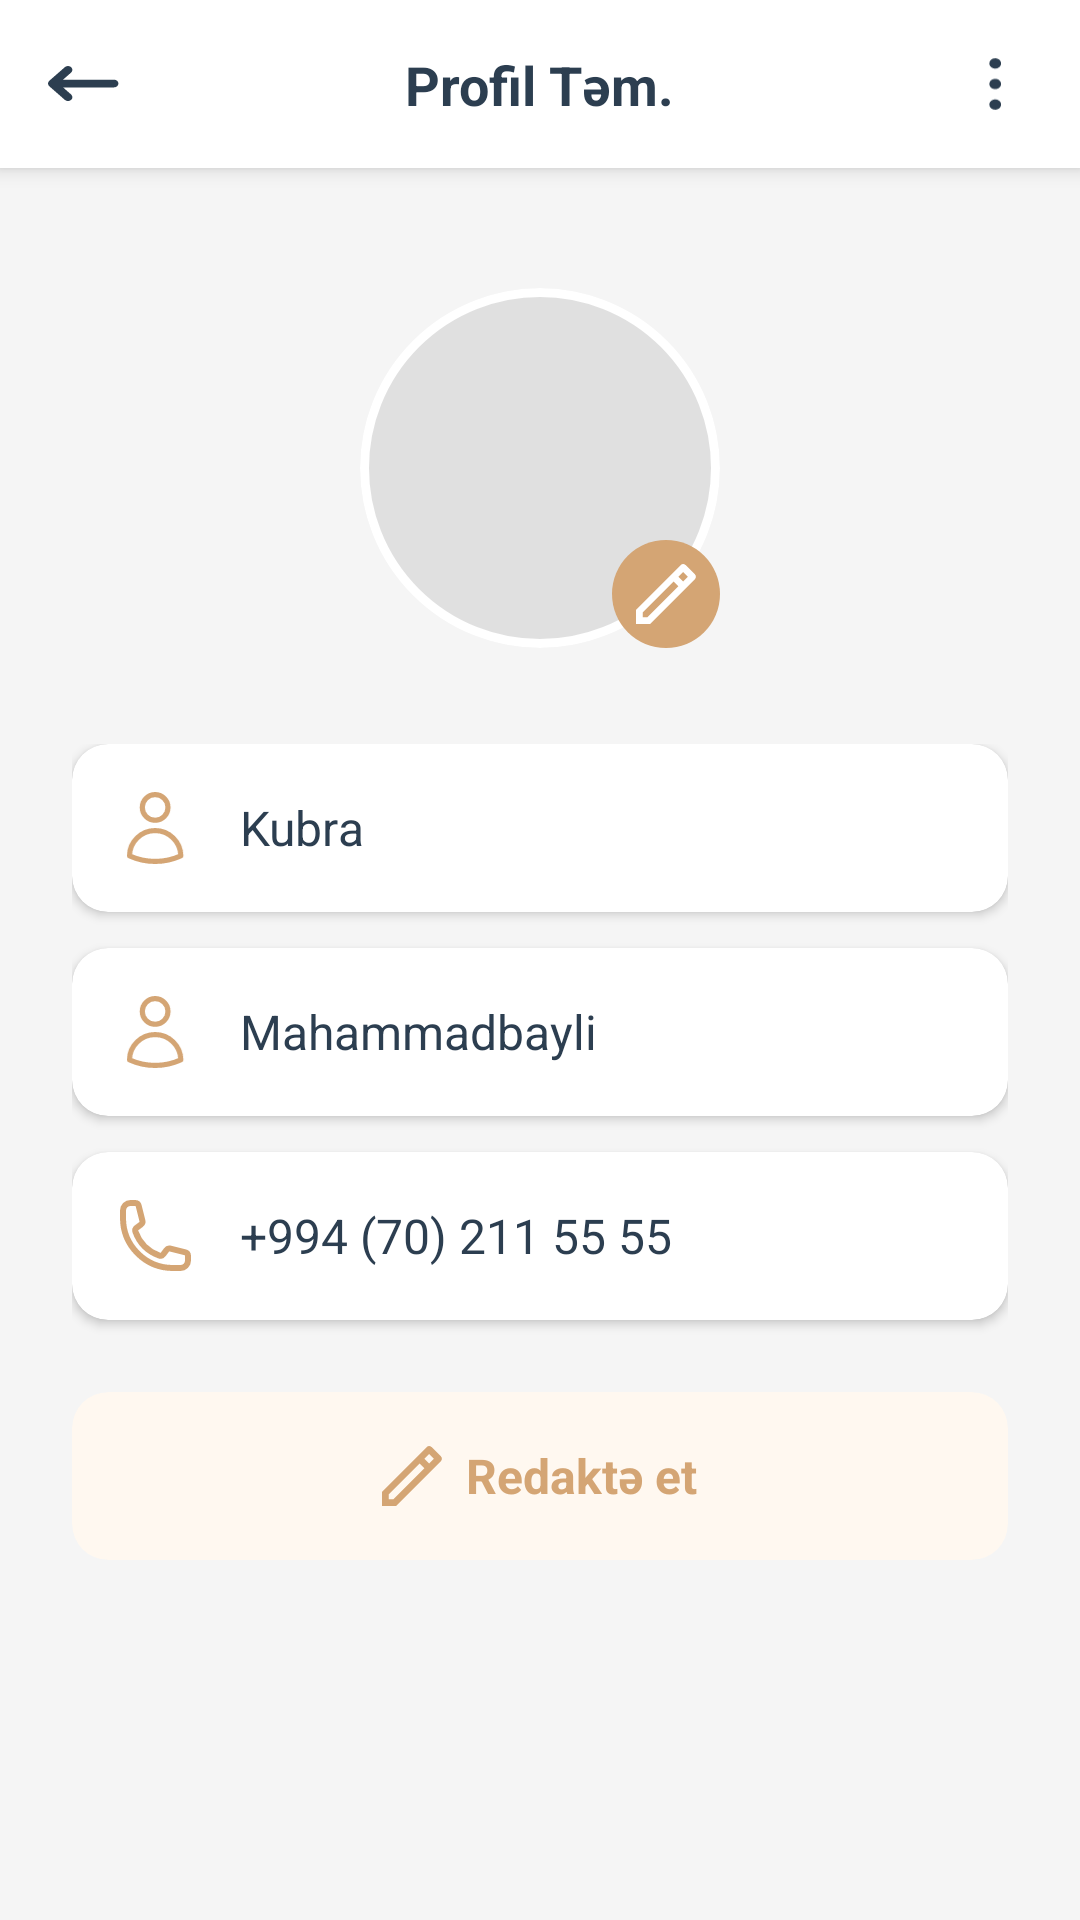

Produce the Android XML layout that renders to this screen, including the resource entries it uses.
<!-- AndroidManifest.xml: application theme Theme.BakuBoutiqueHub -->
<!-- res/layout/fragment_profile_settings.xml -->
<?xml version="1.0" encoding="utf-8"?>
<androidx.constraintlayout.widget.ConstraintLayout
    xmlns:android="http://schemas.android.com/apk/res/android"
    xmlns:app="http://schemas.android.com/apk/res-auto"
    xmlns:tools="http://schemas.android.com/tools"
    android:layout_width="match_parent"
    android:layout_height="match_parent"
    android:background="#F5F5F5">

    
    <androidx.constraintlayout.widget.ConstraintLayout
        android:id="@+id/topBar"
        android:layout_width="match_parent"
        android:layout_height="56dp"
        android:background="@android:color/white"
        android:elevation="4dp"
        app:layout_constraintEnd_toEndOf="parent"
        app:layout_constraintStart_toStartOf="parent"
        app:layout_constraintTop_toTopOf="parent">

        <ImageView
            android:id="@+id/backButton"
            android:layout_width="40dp"
            android:layout_height="40dp"
            android:layout_marginStart="8dp"
            android:padding="8dp"
            android:src="@drawable/arrow_back"
            app:tint="#2C3E50"
            app:layout_constraintBottom_toBottomOf="parent"
            app:layout_constraintStart_toStartOf="parent"
            app:layout_constraintTop_toTopOf="parent" />

        <TextView
            android:layout_width="wrap_content"
            android:layout_height="wrap_content"
            android:text="Profil Təm."
            android:textColor="#2C3E50"
            android:textSize="18sp"
            android:textStyle="bold"
            app:layout_constraintBottom_toBottomOf="parent"
            app:layout_constraintEnd_toEndOf="parent"
            app:layout_constraintStart_toStartOf="parent"
            app:layout_constraintTop_toTopOf="parent" />

        <ImageView
            android:id="@+id/menuButton"
            android:layout_width="40dp"
            android:layout_height="40dp"
            android:layout_marginEnd="8dp"
            android:padding="8dp"
            android:src="@drawable/nqte3"
            app:tint="#2C3E50"
            app:layout_constraintBottom_toBottomOf="parent"
            app:layout_constraintEnd_toEndOf="parent"
            app:layout_constraintTop_toTopOf="parent" />

    </androidx.constraintlayout.widget.ConstraintLayout>

    
    <FrameLayout
        android:id="@+id/profileImageContainer"
        android:layout_width="120dp"
        android:layout_height="120dp"
        android:layout_marginTop="40dp"
        app:layout_constraintEnd_toEndOf="parent"
        app:layout_constraintStart_toStartOf="parent"
        app:layout_constraintTop_toBottomOf="@id/topBar">

        <ImageView
            android:id="@+id/profileImage"
            android:layout_width="match_parent"
            android:layout_height="match_parent"
            android:background="@drawable/circle_background"
            android:clipToOutline="true"
            android:scaleType="centerCrop"/>

        
        <ImageView
            android:id="@+id/editIcon"
            android:layout_width="36dp"
            android:layout_height="36dp"
            android:layout_gravity="bottom|end"
            android:background="@drawable/circle_edit_background"
            android:padding="8dp"
            android:src="@drawable/vector__15_"
            app:tint="@android:color/white" />

    </FrameLayout>

    
    <LinearLayout
        android:id="@+id/formContainer"
        android:layout_width="0dp"
        android:layout_height="wrap_content"
        android:layout_marginStart="24dp"
        android:layout_marginTop="32dp"
        android:layout_marginEnd="24dp"
        android:orientation="vertical"
        app:layout_constraintEnd_toEndOf="parent"
        app:layout_constraintStart_toStartOf="parent"
        app:layout_constraintTop_toBottomOf="@id/profileImageContainer">

        
        <androidx.cardview.widget.CardView
            android:layout_width="match_parent"
            android:layout_height="56dp"
            android:layout_marginBottom="12dp"
            app:cardCornerRadius="12dp"
            app:cardElevation="2dp">

            <LinearLayout
                android:layout_width="match_parent"
                android:layout_height="match_parent"
                android:gravity="center_vertical"
                android:orientation="horizontal"
                android:paddingStart="16dp"
                android:paddingEnd="16dp">

                <ImageView
                    android:layout_width="24dp"
                    android:layout_height="24dp"
                    android:src="@drawable/profil"
                    app:tint="#D4A574" />

                <TextView
                    android:layout_width="0dp"
                    android:layout_height="wrap_content"
                    android:layout_marginStart="16dp"
                    android:layout_weight="1"
                    android:text="Kubra"
                    android:textColor="#2C3E50"
                    android:textSize="16sp" />

            </LinearLayout>
        </androidx.cardview.widget.CardView>

        
        <androidx.cardview.widget.CardView
            android:layout_width="match_parent"
            android:layout_height="56dp"
            android:layout_marginBottom="12dp"
            app:cardCornerRadius="12dp"
            app:cardElevation="2dp">

            <LinearLayout
                android:layout_width="match_parent"
                android:layout_height="match_parent"
                android:gravity="center_vertical"
                android:orientation="horizontal"
                android:paddingStart="16dp"
                android:paddingEnd="16dp">

                <ImageView
                    android:layout_width="24dp"
                    android:layout_height="24dp"
                    android:src="@drawable/profil"
                    app:tint="#D4A574" />

                <TextView
                    android:layout_width="0dp"
                    android:layout_height="wrap_content"
                    android:layout_marginStart="16dp"
                    android:layout_weight="1"
                    android:text="Mahammadbayli"
                    android:textColor="#2C3E50"
                    android:textSize="16sp" />

            </LinearLayout>
        </androidx.cardview.widget.CardView>

        
        <androidx.cardview.widget.CardView
            android:layout_width="match_parent"
            android:layout_height="56dp"
            android:layout_marginBottom="24dp"
            app:cardCornerRadius="12dp"
            app:cardElevation="2dp">

            <LinearLayout
                android:layout_width="match_parent"
                android:layout_height="match_parent"
                android:gravity="center_vertical"
                android:orientation="horizontal"
                android:paddingStart="16dp"
                android:paddingEnd="16dp">

                <ImageView
                    android:layout_width="24dp"
                    android:layout_height="24dp"
                    android:src="@drawable/phone_icon"
                    app:tint="#D4A574" />

                <TextView
                    android:layout_width="0dp"
                    android:layout_height="wrap_content"
                    android:layout_marginStart="16dp"
                    android:layout_weight="1"
                    android:text="+994 (70) 211 55 55"
                    android:textColor="#2C3E50"
                    android:textSize="16sp" />

            </LinearLayout>
        </androidx.cardview.widget.CardView>

        
        <androidx.cardview.widget.CardView
            android:id="@+id/editButton"
            android:layout_width="match_parent"
            android:layout_height="56dp"
            app:cardBackgroundColor="#FFF8F0"
            app:cardCornerRadius="12dp"
            app:cardElevation="0dp">

            <LinearLayout
                android:layout_width="match_parent"
                android:layout_height="match_parent"
                android:gravity="center"
                android:orientation="horizontal">

                <ImageView
                    android:layout_width="20dp"
                    android:layout_height="20dp"
                    android:src="@drawable/vector__15_"
                    app:tint="#D4A574" />

                <TextView
                    android:layout_width="wrap_content"
                    android:layout_height="wrap_content"
                    android:layout_marginStart="8dp"
                    android:text="Redaktə et"
                    android:textColor="#D4A574"
                    android:textSize="16sp"
                    android:textStyle="bold" />

            </LinearLayout>
        </androidx.cardview.widget.CardView>

    </LinearLayout>

</androidx.constraintlayout.widget.ConstraintLayout>
<!-- resources referenced by this layout -->
<resources>
  <!-- drawable arrow_back (drawable) -->
  <vector xmlns:android="http://schemas.android.com/apk/res/android"
      android:width="28dp"
      android:height="14dp"
      android:viewportWidth="28"
      android:viewportHeight="14">
    <path
        android:pathData="M0.501,7.875L6.567,13.19C6.901,13.483 7.34,13.629 7.778,13.629C8.216,13.629 8.654,13.483 8.988,13.19C9.657,12.604 9.657,11.654 8.988,11.068L5.845,8.315H25.68C26.625,8.315 27.392,7.643 27.392,6.815C27.392,5.986 26.625,5.315 25.68,5.315H5.845L8.988,2.561C9.657,1.975 9.657,1.025 8.988,0.439C8.32,-0.146 7.236,-0.146 6.567,0.439L0.501,5.754C-0.167,6.34 -0.167,7.289 0.501,7.875Z"
        android:fillColor="#4E4E4E"/>
  </vector>
  <!-- drawable circle_background (drawable) -->
  <?xml version="1.0" encoding="utf-8"?>
  <shape xmlns:android="http://schemas.android.com/apk/res/android"
      android:shape="oval">
      <solid android:color="#E0E0E0" />
      <stroke
          android:width="3dp"
          android:color="@android:color/white" />
  </shape>
  <!-- drawable circle_edit_background (drawable) -->
  <?xml version="1.0" encoding="utf-8"?>
  <shape xmlns:android="http://schemas.android.com/apk/res/android"
      android:shape="oval">
      <solid android:color="#D4A574" />
  </shape>
  <!-- drawable nqte3 (drawable) -->
  <vector xmlns:android="http://schemas.android.com/apk/res/android"
      android:width="28dp"
      android:height="24dp"
      android:viewportWidth="28"
      android:viewportHeight="24">
    <path
        android:pathData="M15.979,12C15.979,10.895 14.957,10 13.696,10C12.436,10 11.414,10.895 11.414,12C11.414,13.105 12.436,14 13.696,14C14.957,14 15.979,13.105 15.979,12Z"
        android:fillColor="#4E4E4E"/>
    <path
        android:pathData="M15.979,20C15.979,18.895 14.957,18 13.696,18C12.436,18 11.414,18.895 11.414,20C11.414,21.105 12.436,22 13.696,22C14.957,22 15.979,21.105 15.979,20Z"
        android:fillColor="#4E4E4E"/>
    <path
        android:pathData="M15.979,4C15.979,2.895 14.957,2 13.696,2C12.436,2 11.414,2.895 11.414,4C11.414,5.105 12.436,6 13.696,6C14.957,6 15.979,5.105 15.979,4Z"
        android:fillColor="#4E4E4E"/>
  </vector>
  <!-- drawable phone_icon (drawable) -->
  <vector xmlns:android="http://schemas.android.com/apk/res/android"
      android:width="18dp"
      android:height="18dp"
      android:viewportWidth="18"
      android:viewportHeight="18">
    <path
        android:pathData="M0.75,4.5C0.75,11.404 6.346,17 13.25,17H15.125C16.16,17 17,16.16 17,15.125V13.982C17,13.552 16.707,13.177 16.29,13.073L12.604,12.151C12.238,12.059 11.853,12.196 11.627,12.498L10.818,13.576C10.583,13.889 10.177,14.027 9.81,13.893C7.054,12.883 4.867,10.696 3.857,7.94C3.723,7.572 3.861,7.167 4.174,6.932L5.252,6.123C5.554,5.897 5.691,5.512 5.599,5.146L4.678,1.46C4.573,1.043 4.198,0.75 3.768,0.75H2.625C1.589,0.75 0.75,1.589 0.75,2.625V4.5Z"
        android:strokeLineJoin="round"
        android:strokeWidth="1.5"
        android:fillColor="#00000000"
        android:strokeColor="#A2A5B1"
        android:strokeLineCap="round"/>
  </vector>
  <!-- drawable vector__15_ (drawable) -->
  <vector xmlns:android="http://schemas.android.com/apk/res/android"
      android:width="18dp"
      android:height="18dp"
      android:viewportWidth="18"
      android:viewportHeight="18">
    <path
        android:pathData="M12.728,6.657L11.314,5.243L2,14.556V15.971H3.414L12.728,6.657ZM14.142,5.243L15.556,3.828L14.142,2.414L12.728,3.828L14.142,5.243ZM4.243,17.971H0V13.728L13.435,0.293C13.826,-0.098 14.459,-0.098 14.849,0.293L17.678,3.121C18.068,3.512 18.068,4.145 17.678,4.536L4.243,17.971Z"
        android:fillColor="#B79965"/>
  </vector>
  <style name="Theme.BakuBoutiqueHub" parent="Base.Theme.BakuBoutiqueHub" />
  <style name="Base.Theme.BakuBoutiqueHub" parent="Theme.Material3.DayNight.NoActionBar">
          
          
      </style>
</resources>
